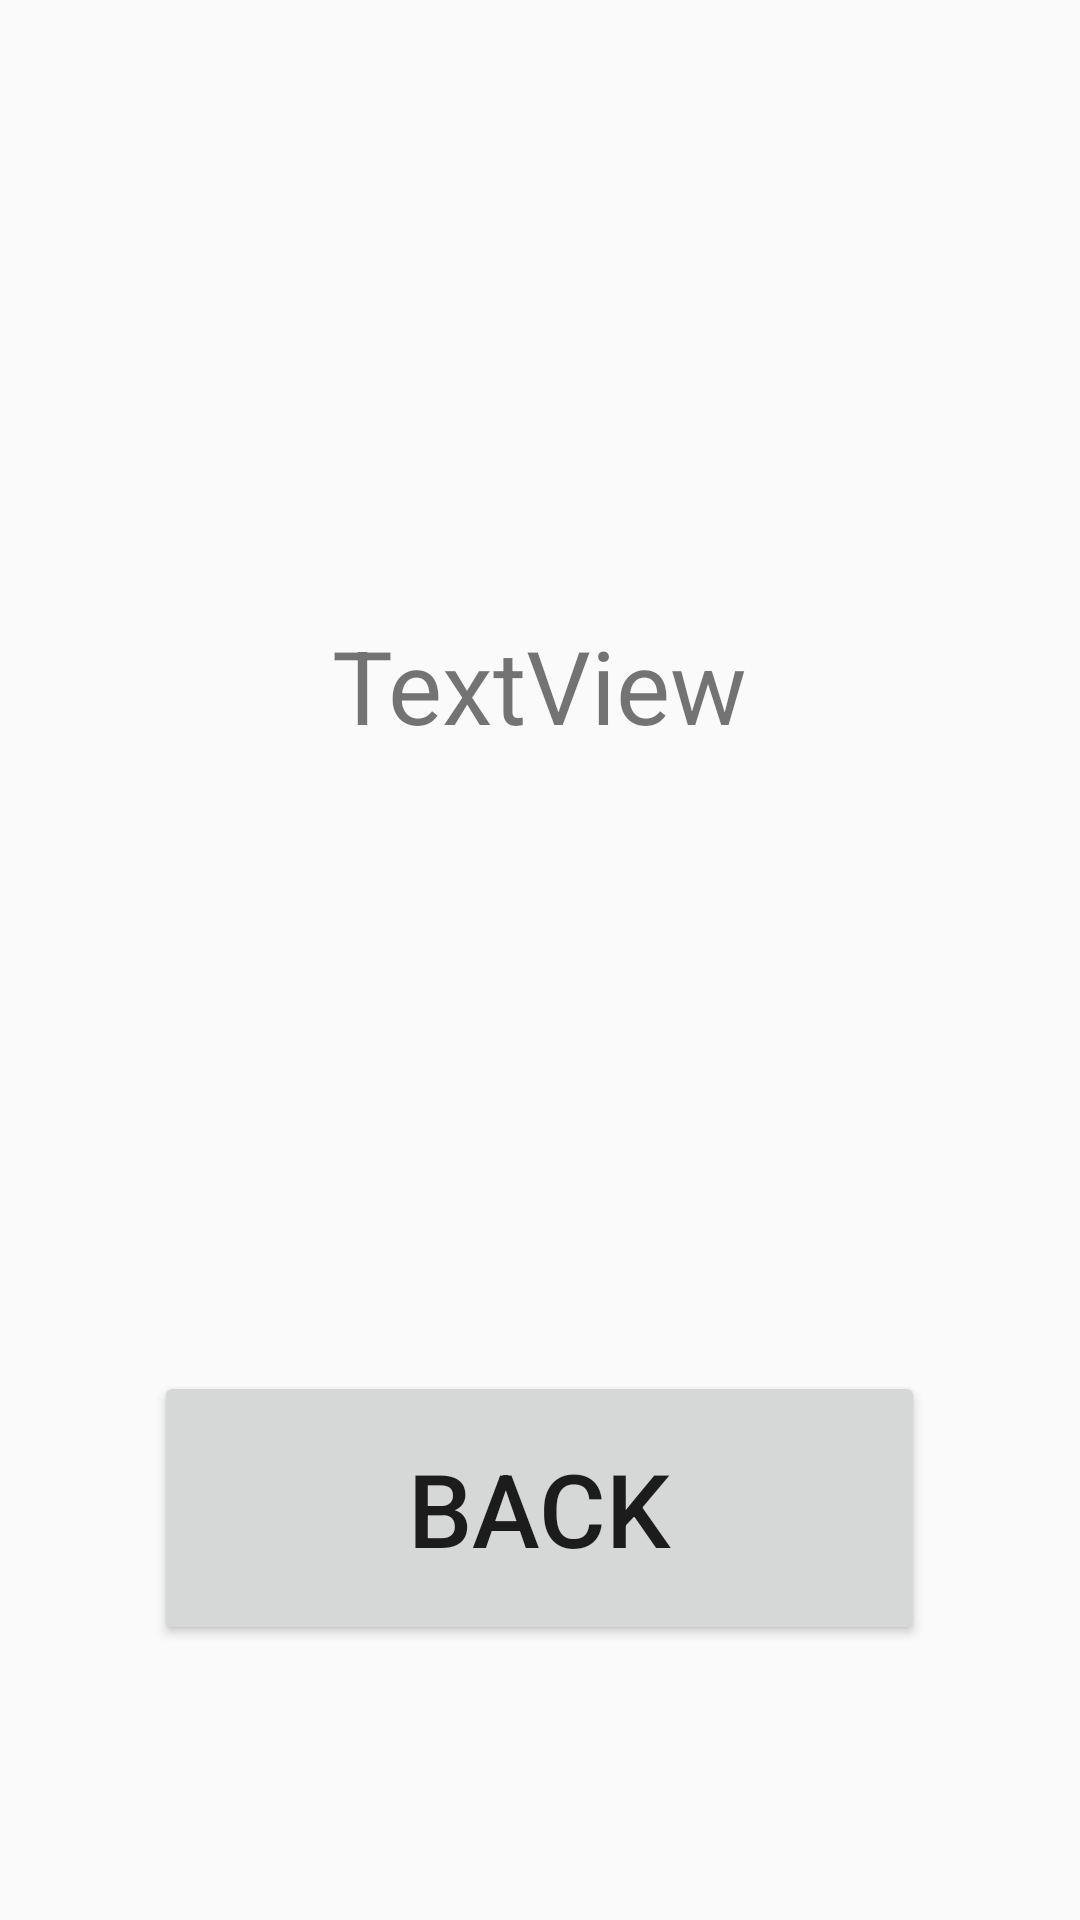

Here is an Android app screen rendered from its layout file. Give the layout XML and the strings, colors and styles it references.
<!-- AndroidManifest.xml: application theme Theme.AppCompat.DayNight.DarkActionBar -->
<!-- res/layout/activity_credits.xml -->
<?xml version="1.0" encoding="utf-8"?>
<LinearLayout xmlns:android="http://schemas.android.com/apk/res/android"
    xmlns:app="http://schemas.android.com/apk/res-auto"
    xmlns:tools="http://schemas.android.com/tools"
    android:layout_width="match_parent"
    android:layout_height="match_parent"
    tools:context=".credits">

    <Space
        android:layout_width="0dp"
        android:layout_height="match_parent"
        android:layout_weight="1" />

    <LinearLayout
        android:layout_width="0dp"
        android:layout_height="match_parent"
        android:layout_weight="5"
        android:orientation="vertical">

        <Space
            android:layout_width="match_parent"
            android:layout_height="0dp"
            android:layout_weight="1" />

        <TextView
            android:id="@+id/textView2"
            android:layout_width="match_parent"
            android:layout_height="0dp"
            android:layout_weight="3"
            android:gravity="center"
            android:text="TextView"
            android:textSize="34sp" />

        <Space
            android:layout_width="match_parent"
            android:layout_height="0dp"
            android:layout_weight="1" />

        <Button
            android:id="@+id/button3"
            android:layout_width="match_parent"
            android:layout_height="0dp"
            android:layout_weight="1"
            android:onClick="back"
            android:text="Back"
            android:textSize="34sp" />

        <Space
            android:layout_width="match_parent"
            android:layout_height="0dp"
            android:layout_weight="1" />
    </LinearLayout>

    <Space
        android:layout_width="0dp"
        android:layout_height="match_parent"
        android:layout_weight="1" />

</LinearLayout>
<!-- resources referenced by this layout -->
<resources>

</resources>
